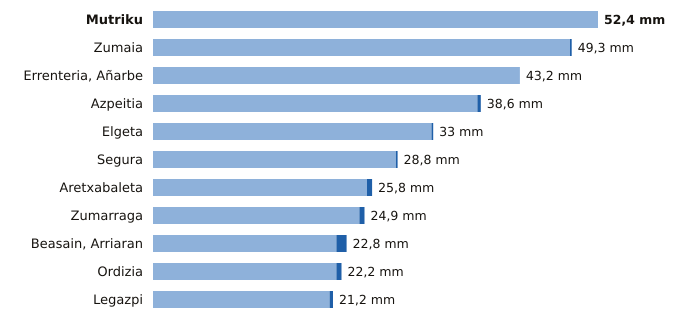

Source data for this figure (header and first rows):
estacion, provincia, indicativo, mm_6_dias_anteriores, mm_hoy, mm_7_dias, horas_de_hoy
Mutriku, Gipuzkoa, 1052A, 52.4, 0.0, 52.4, 6
Zumaia, Gipuzkoa, 1041A, 49.1, 0.2, 49.3, 6
Errenteria, Añarbe, Gipuzkoa, 1021X, 43.2, 0.0, 43.2, 6
Azpeitia, Gipuzkoa, 1038X, 38.2, 0.4, 38.6, 6
Elgeta, Gipuzkoa, 1049N, 32.8, 0.2, 33.0, 6
Segura, Gipuzkoa, 1025A, 28.6, 0.2, 28.8, 6
Aretxabaleta, Gipuzkoa, 1048X, 25.2, 0.6, 25.8, 6
Zumarraga, Gipuzkoa, 1037Y, 24.3, 0.6, 24.9, 6
Beasain, Arriaran, Gipuzkoa, 1025X, 21.6, 1.2, 22.8, 6
Ordizia, Gipuzkoa, 1026X, 21.6, 0.6, 22.2, 6
Legazpi, Gipuzkoa, 1037X, 20.8, 0.4, 21.2, 6
